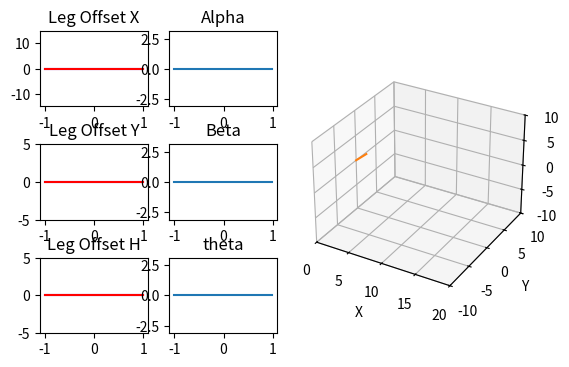

Here is the Python script that generated this plot: (Note: this script raises an exception after producing the figure.)
#!/usr/bin/env python3
# Hexapod walking algorithm test and animation
# Displays output of walking algorithm, this should be reimplemented using libhexapod c bindings
#
# https://github.com/ryankurte/libhexapod
# Copyright 2017 Ryan Kurte

import math
import numpy as np
import matplotlib.pyplot as plt
from matplotlib.widgets import Slider
from mpl_toolkits.mplot3d import Axes3D
import matplotlib.animation as animation

# Configuration variables

hex_len = 30;
hex_width = 20;

offset_a = 2
len_ab = 6
len_bc = 6

gait_width = 10
offset_width = 10
gait_length = 10
gait_height = 4
offset_height = -1;

height_scale = 0.1

# Internal variables
phase = np.arange(-1, 1, 0.01)

mx = 0.0
my = 1.0
mr = 0.0

freq = 1.0

x = [0] * len(phase)
y = [0] * len(phase)
h = [0] * len(phase)
a = [0] * len(phase)
b = [0] * len(phase)
o = [0] * len(phase)
ep_x = [0] * len(phase)
ep_y = [0] * len(phase)
ep_h = [0] * len(phase)

# Gait control functions
def fx(m, p):
    return np.sin(p * np.pi) * gait_width / 2 * m[0] + offset_width;

def fy(m, p):
    return np.sin(p * np.pi) * gait_length / 2 * m[1];

def fh(m, p):
    if(np.abs(p) > (0.5 + height_scale / 2)):
        return -gait_height / 2 + offset_height;
    elif(np.abs(p) < (0.5 - height_scale / 2)):
        return gait_height / 2 + offset_height;
    elif(p < 0):
        return np.cos((p + height_scale/2) / height_scale * np.pi) * gait_height / 2 + offset_height;
    else:
        return np.cos((p - height_scale/2) / height_scale * np.pi) * gait_height / 2 + offset_height;
        

def ik2(d, h):
    # Calculate length between A & C
    len_ac = np.sqrt(math.pow(d, 2) + math.pow(h, 2));

    # Calculate rotational offset from zero frame (h = 0)
    angle_dh = math.atan(h / d);

    # Calculate angles in local frame
    angle_a = math.acos((math.pow(len_ac, 2) + math.pow(len_ab, 2) - math.pow(len_bc, 2)) / (2 * len_ac * len_ab));
    angle_b = math.acos((math.pow(len_ab, 2) + math.pow(len_bc, 2) - math.pow(len_ac, 2)) / (2 * len_ab * len_bc));

    # Convert back into world frame
    alpha = angle_a + angle_dh;
    beta = angle_b;

    return (alpha, beta)

def ik3(x, y, h):
    # Calculate distance and angle from origin to point (x, y)
    len_xy = np.sqrt(math.pow(x, 2) + math.pow(y, 2));
    angle_xy = math.atan(y / x);

    # Process ik2 equation with total distance (less offset between joints at A)
    alpha, beta = ik2(len_xy - offset_a, h);

    # Output all angles
    theta = angle_xy;
    return (alpha, beta, theta)

def calculate_fk3(a, b, o):
    pos_a = (np.cos(o) * offset_a, np.sin(o) * offset_a, 0);
    len_ab_xy = np.cos(a) * len_ab;
    pos_b = (pos_a[0] + np.cos(o) * len_ab_xy, pos_a[1] + np.sin(o) * len_ab_xy, pos_a[2] + np.sin(a) * len_ab)
    world_beta = a + b - np.pi;
    len_bc_xy = np.cos(world_beta) * len_bc;
    pos_c = (pos_b[0] + np.cos(o) * len_bc_xy, pos_b[1] + np.sin(o) * len_bc_xy, pos_b[2] + np.sin(world_beta) * len_bc)

    return (pos_a, pos_b, pos_c)

def calculate_fk3_ep(a, b, o):
    pa, pb, pc = calculate_fk3(a, b, o)
    return pc

def gen_subplt(title, index, range, data, error):
    subpolt = plt.subplot2grid((3, 4), index)
    subpolt.set_title(title)
    subpolt.set_ylim(-range, range);
    dataplot, = subpolt.plot(phase, data, 'b');
    errorplot, = subpolt.plot(phase, error, 'r');
    return (subpolt, dataplot, errorplot)

# Create plots
fig1 = plt.figure()
plt.subplots_adjust(hspace=.5, bottom=0.25)

# Desired and output gait plots
xsubplt, xplot, xerrplot = gen_subplt('Leg Offset X', (0, 0), offset_width + gait_width / 2, x, ep_x)
ysubplt, yplot, yerrplot = gen_subplt('Leg Offset Y', (1, 0), gait_length / 2, y, ep_y)
hsubplt, hplot, herrplot = gen_subplt('Leg Offset H', (2, 0), np.abs(offset_height) + gait_height, h, ep_h)

# Inverse Kinematic plots
asubplt = plt.subplot2grid((3, 4), (0, 1))
plt.title('Alpha')
asubplt.set_ylim(-np.pi, np.pi);
aplot, = plt.plot(phase, a);

bsubplt = plt.subplot2grid((3, 4), (1, 1))
plt.title('Beta')
bsubplt.set_ylim(-np.pi, np.pi);
bplot, = plt.plot(phase, b);

osubplt = plt.subplot2grid((3, 4), (2, 1))
plt.title('theta')
osubplt.set_ylim(-np.pi, np.pi);
oplot, = plt.plot(phase, o);

# 3d Animation
animsubplt = plt.subplot2grid((3, 4), (0, 2), colspan=2, rowspan=3, projection='3d')
xyhplot, = animsubplt.plot(x, y, zs=h)
animplot, = animsubplt.plot([0, 1], [0, 1], zs=[0, 1])
legplot, = animsubplt.plot([0], [0], zs=[0])

animscale = max(gait_width + offset_width, max(gait_length, gait_height + abs(offset_height)))

animsubplt.set_xlim3d(-0, animscale);
animsubplt.set_ylim3d(-animscale / 2, animscale / 2);
animsubplt.set_zlim3d(-animscale / 2, animscale / 2);
animsubplt.set_xlabel('X')
animsubplt.set_ylabel('Y')
animsubplt.set_zlabel('H')

# Create sliders
axcolor = 'lightgoldenrodyellow'
xmove = plt.axes([0.25, 0.15, 0.5, 0.03], axisbg=axcolor)
ymove = plt.axes([0.25, 0.1, 0.5, 0.03], axisbg=axcolor)
#fmove = plt.axes([0.25, 0.05, 0.5, 0.03], axisbg=axcolor)

sxmove = Slider(xmove, 'Movement X', -1.0, 1.0, valinit=mx)
symove = Slider(ymove, 'Movement Y', -1.0, 1.0, valinit=my)
#sfmove = Slider(fmove, 'Movement F', 0, 2.0, valinit=freq)

# Update data function
def update(val):
    mx = sxmove.val;
    my = symove.val;
    
    m = (mx, my, mr);

    # Generate new data
    for i in range(0, len(phase)):
        x[i] = fx(m, phase[i])
        y[i] = fy(m, phase[i])
        h[i] = fh(m, phase[i])
        a[i], b[i], o[i] = ik3(x[i], y[i], h[i])
        ep_x[i], ep_y[i], ep_h[i] = calculate_fk3_ep(a[i], b[i], o[i])

    # Attach to plots
    xplot.set_data(phase, x)
    yplot.set_data(phase, y)
    hplot.set_data(phase, h)
    xerrplot.set_data(phase, ep_x)
    yerrplot.set_data(phase, ep_y)
    herrplot.set_data(phase, ep_h)
    
    aplot.set_data(phase, a)
    bplot.set_data(phase, b)
    oplot.set_data(phase, o)

    xyhplot.set_data(x, y);
    xyhplot.set_3d_properties(h)

# Bind update to changes in sliders
sxmove.on_changed(update)
symove.on_changed(update)

def build_leg(frame, offset):

    pos_a, pos_b, pos_c = calculate_fk3(a[frame], b[frame], o[frame])

    leg_x = [0 + offset[0], pos_a[0] + offset[0], pos_b[0] + offset[0], pos_c[0] + offset[0]]
    leg_y = [0 + offset[1], pos_a[1] + offset[1], pos_b[1] + offset[1], pos_c[1] + offset[1]]
    leg_h = [0 + offset[2], pos_a[2] + offset[2], pos_b[2] + offset[2], pos_c[2] + offset[2]]

    return leg_x, leg_y, leg_h

# Animation update function
def update_anim(frame):
    animplot.set_data([0, x[frame]], [0, y[frame]])
    animplot.set_3d_properties([0, h[frame]])

    pos_a, pos_b, pos_c = calculate_fk3(a[frame], b[frame], o[frame])

    leg_x, leg_y, leg_h = build_leg(frame, (0, 0, 0))

    legplot.set_data(leg_x, leg_y)
    legplot.set_3d_properties(leg_h)

# Enable animation
line_ani = animation.FuncAnimation(fig1, update_anim, len(phase),
                                   interval=10, blit=False)

update(0)

plt.show();


